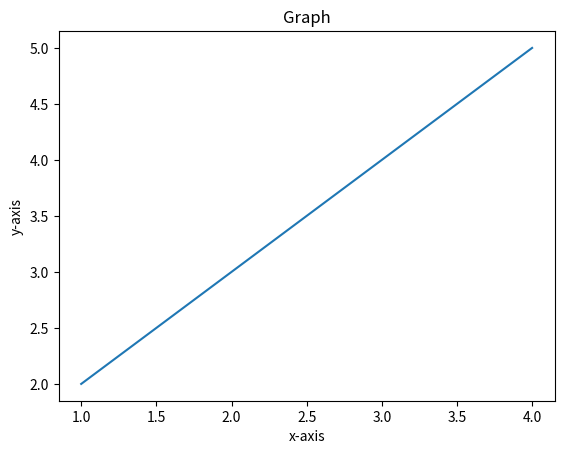

Reproduce this figure in Python.
import matplotlib.pyplot as plt
import numpy as np
x = [1,2,3,4]
y = [2,3,4,5]
plt.plot(x,y)
plt.xlabel('x-axis')
plt.ylabel('y-axis')
plt.title('Graph')
plt.show()